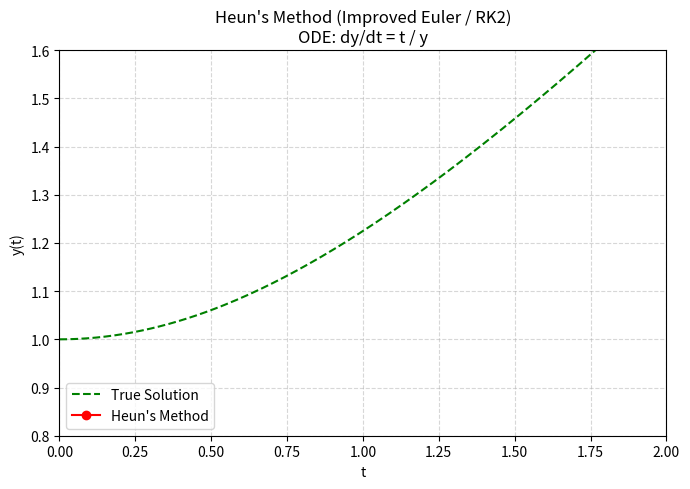

Source code (Python):
import numpy as np
import matplotlib.pyplot as plt
from matplotlib.animation import FuncAnimation

# ---------------------------------------------
# Define the ODE dy/dt = t / y, and true solution
# ---------------------------------------------
def f(t, y):
    return t / y

def true_solution(t):
    # Analytical solution: y^2 = t^2/2 + 1
    return np.sqrt(t**2 / 2 + 1)

# ---------------------------------------------
# Heun's Method Implementation
# ---------------------------------------------
def heun_method(f, y0, t0, h, n):
    t_values = [t0]
    y_values = [y0]
    s1_list, s2_list = [], []

    for k in range(n):
        t_k = t_values[-1]
        y_k = y_values[-1]
        s1 = f(t_k, y_k)
        s2 = f(t_k + h, y_k + h*s1)
        y_next = y_k + (h/2)*(s1 + s2)
        y_values.append(y_next)
        t_values.append(t_k + h)
        s1_list.append(s1)
        s2_list.append(s2)

    return np.array(t_values), np.array(y_values), s1_list, s2_list

# ---------------------------------------------
# Parameters
# ---------------------------------------------
y0 = 1
t0 = 0
h = 0.5
t_end = 2
n = int((t_end - t0) / h)

# Compute Heun results
t_vals, y_vals, s1_vals, s2_vals = heun_method(f, y0, t0, h, n)

# Compute true solution
t_true = np.linspace(t0, t_end, 200)
y_true = true_solution(t_true)

# ---------------------------------------------
# Set up figure
# ---------------------------------------------
fig, ax = plt.subplots(figsize=(7,5))
ax.plot(t_true, y_true, 'g--', label='True Solution')
num_line, = ax.plot([], [], 'ro-', label="Heun's Method")
ax.set_xlim(t0, t_end)
ax.set_ylim(0.8, 1.6)
ax.set_xlabel('t')
ax.set_ylabel('y(t)')
ax.set_title("Heun's Method (Improved Euler / RK2)\nODE: dy/dt = t / y")
ax.legend()
ax.grid(True, linestyle='--', alpha=0.5)

# Text box to display iteration info
text_iter = ax.text(0.05, 1.52, '', fontsize=10)

# ---------------------------------------------
# Animation update
# ---------------------------------------------
def update(frame):
    # Plot all points up to current iteration
    ax.plot(t_vals[:frame+1], y_vals[:frame+1], 'ro-', linewidth=2)
    text_iter.set_text(f"Step {frame}\n"
                       f"t = {t_vals[frame]:.2f}, y = {y_vals[frame]:.4f}\n"
                       f"s₁ = {s1_vals[frame-1]:.4f}  s₂ = {s2_vals[frame-1]:.4f}"
                       if frame > 0 else "")
    return ax,

ani = FuncAnimation(fig, update, frames=len(t_vals),
                    interval=1200, blit=False, repeat=False)

plt.tight_layout()
plt.show()
